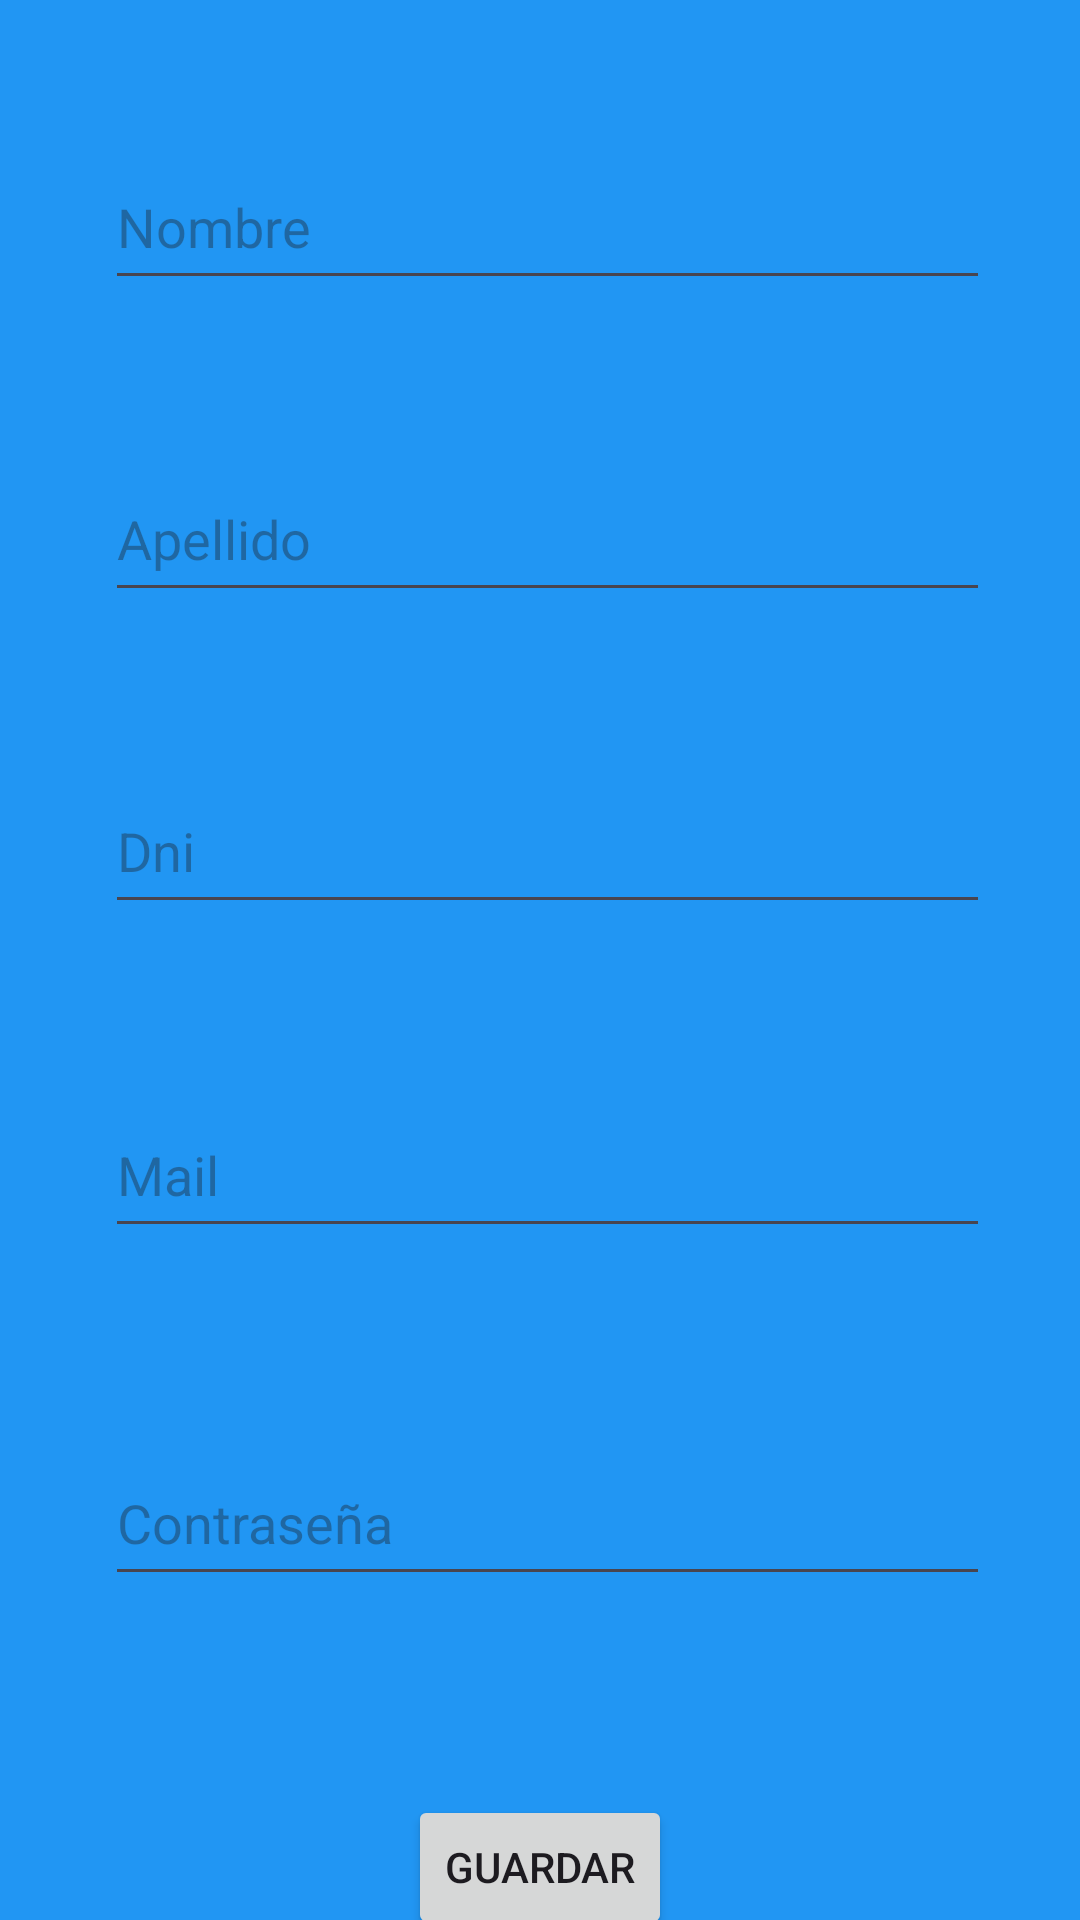

Write the Android layout XML for this screen, with the resource values it uses.
<!-- AndroidManifest.xml: application theme Theme.TP12Cuatrilab32024 -->
<!-- res/layout/activity_registro.xml -->
<?xml version="1.0" encoding="utf-8"?>
<androidx.constraintlayout.widget.ConstraintLayout xmlns:android="http://schemas.android.com/apk/res/android"
    xmlns:app="http://schemas.android.com/apk/res-auto"
    xmlns:tools="http://schemas.android.com/tools"
    android:id="@+id/main"
    android:layout_width="match_parent"
    android:layout_height="match_parent"
    android:background="#2196F3"
    tools:context=".ui.registro.RegistroActivity">

    <EditText
        android:id="@+id/etNombre"
        android:layout_width="match_parent"
        android:layout_height="52dp"
        android:layout_marginStart="35dp"
        android:layout_marginTop="48dp"
        android:layout_marginEnd="30dp"
        android:ems="10"
        android:hint="Nombre"
        android:inputType="text"
        app:layout_constraintEnd_toEndOf="parent"
        app:layout_constraintHorizontal_bias="0.542"
        app:layout_constraintStart_toStartOf="parent"
        app:layout_constraintTop_toTopOf="parent" />

    <EditText
        android:id="@+id/etApellido"
        android:layout_width="match_parent"
        android:layout_height="52dp"
        android:layout_marginStart="35dp"
        android:layout_marginTop="52dp"
        android:layout_marginEnd="30dp"
        android:ems="10"
        android:hint="Apellido"
        android:inputType="text"
        app:layout_constraintEnd_toEndOf="parent"
        app:layout_constraintHorizontal_bias="0.542"
        app:layout_constraintStart_toStartOf="parent"
        app:layout_constraintTop_toBottomOf="@+id/etNombre" />

    <EditText
        android:id="@+id/etDni"
        android:layout_width="match_parent"
        android:layout_height="52dp"
        android:layout_marginStart="35dp"
        android:layout_marginTop="52dp"
        android:layout_marginEnd="30dp"
        android:ems="10"
        android:hint="Dni"
        android:inputType="text"
        app:layout_constraintEnd_toEndOf="parent"
        app:layout_constraintHorizontal_bias="0.542"
        app:layout_constraintStart_toStartOf="parent"
        app:layout_constraintTop_toBottomOf="@+id/etApellido" />

    <EditText
        android:id="@+id/etMail"
        android:layout_width="match_parent"
        android:layout_height="52dp"
        android:layout_marginStart="35dp"
        android:layout_marginTop="56dp"
        android:layout_marginEnd="30dp"
        android:ems="10"
        android:hint="Mail"
        android:inputType="text"
        app:layout_constraintEnd_toEndOf="parent"
        app:layout_constraintHorizontal_bias="0.542"
        app:layout_constraintStart_toStartOf="parent"
        app:layout_constraintTop_toBottomOf="@+id/etDni" />

    <EditText
        android:id="@+id/etPassword"
        android:layout_width="match_parent"
        android:layout_height="52dp"
        android:layout_marginStart="35dp"
        android:layout_marginTop="64dp"
        android:layout_marginEnd="30dp"
        android:ems="10"
        android:hint="Contraseña"
        android:inputType="textPassword"
        app:layout_constraintEnd_toEndOf="parent"
        app:layout_constraintHorizontal_bias="0.542"
        app:layout_constraintStart_toStartOf="parent"
        app:layout_constraintTop_toBottomOf="@+id/etMail" />

    <Button
        android:id="@+id/btGuardar"
        android:layout_width="wrap_content"
        android:layout_height="wrap_content"
        android:layout_marginTop="68dp"
        android:text="Guardar"
        app:layout_constraintBottom_toBottomOf="parent"
        app:layout_constraintEnd_toEndOf="parent"
        app:layout_constraintStart_toStartOf="parent"
        app:layout_constraintTop_toBottomOf="@+id/etPassword"
        app:layout_constraintVertical_bias="0.219" />
</androidx.constraintlayout.widget.ConstraintLayout>
<!-- resources referenced by this layout -->
<resources>
  <style name="Theme.TP12Cuatrilab32024" parent="Base.Theme.TP12Cuatrilab32024" />
  <style name="Base.Theme.TP12Cuatrilab32024" parent="Theme.Material3.DayNight.NoActionBar">
          
          
      </style>
</resources>
